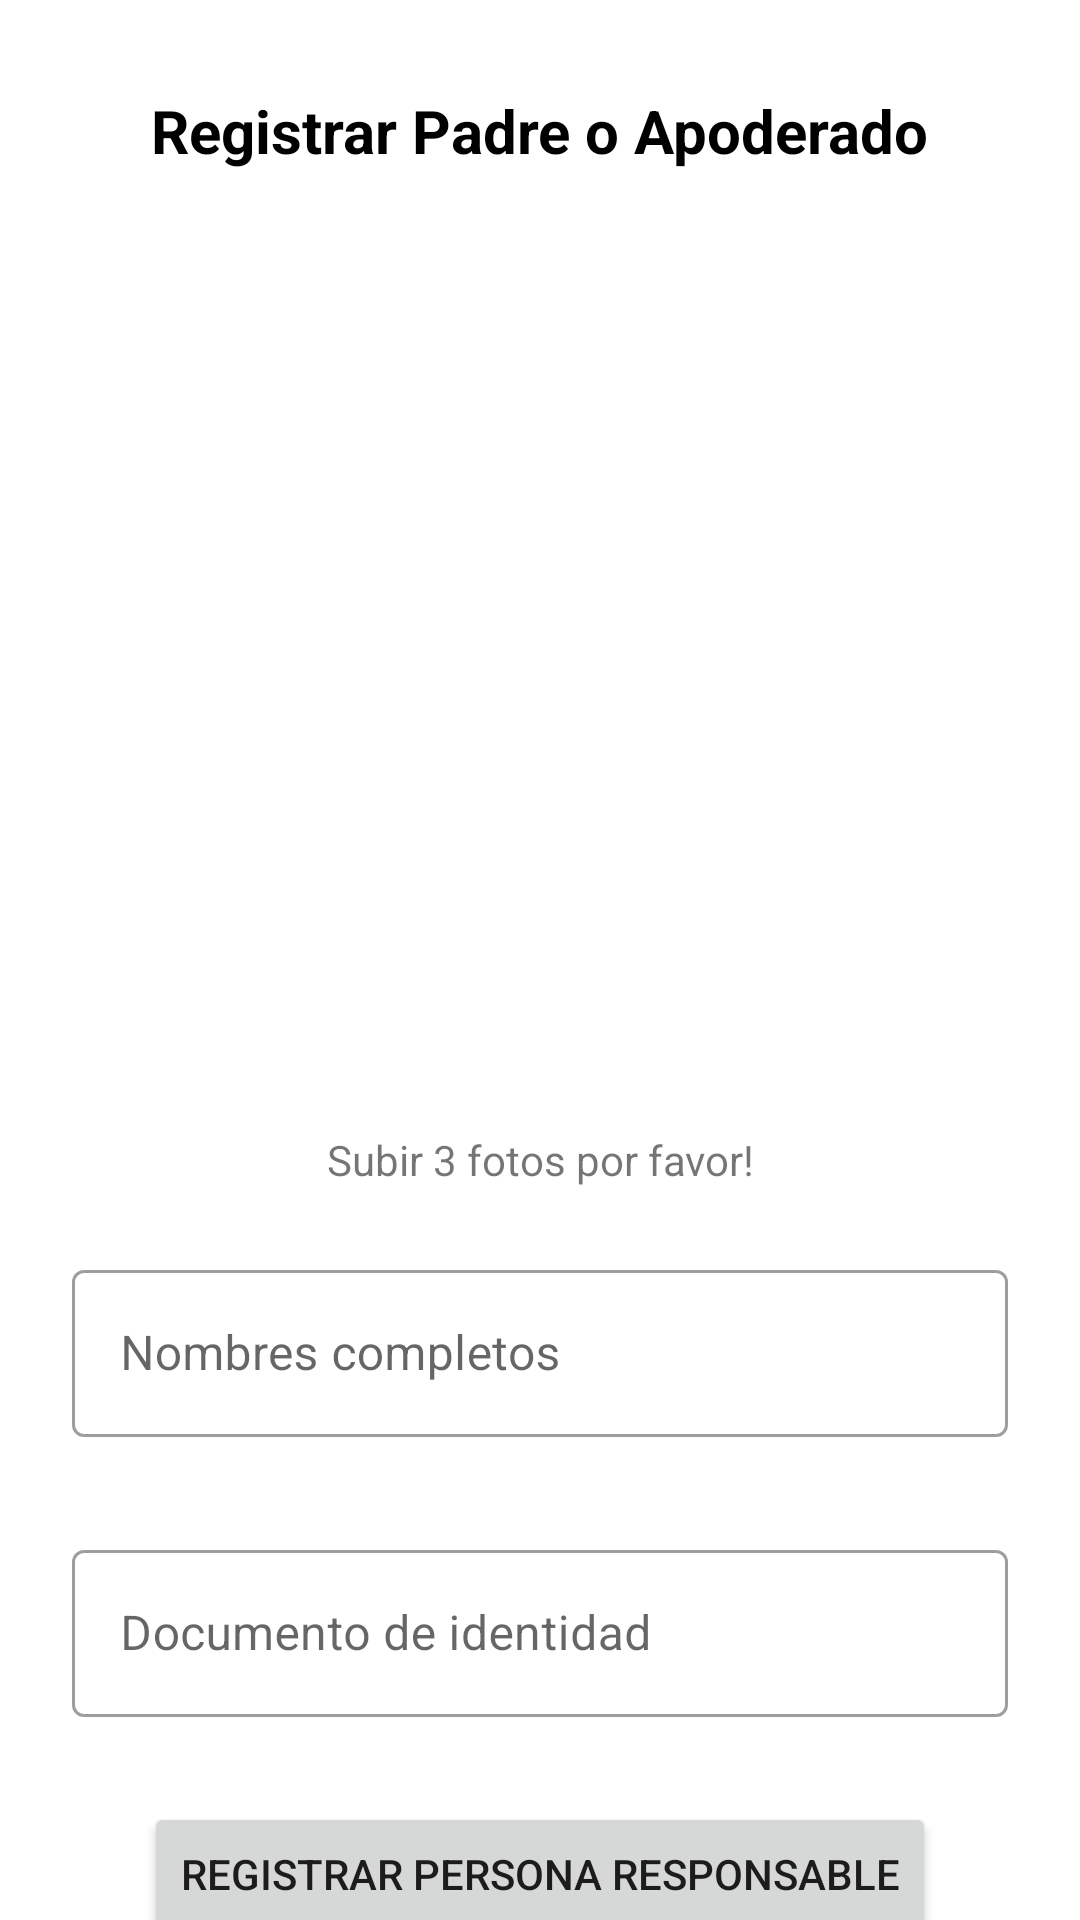

Reconstruct the res/layout file that produces this screen, plus the resources it refers to.
<!-- AndroidManifest.xml: application theme Theme.AppProjectFinalUpc -->
<!-- res/layout/activity_home.xml -->
<?xml version="1.0" encoding="utf-8"?>
<androidx.constraintlayout.widget.ConstraintLayout xmlns:android="http://schemas.android.com/apk/res/android"
    xmlns:app="http://schemas.android.com/apk/res-auto"
    xmlns:tools="http://schemas.android.com/tools"
    android:layout_width="match_parent"
    android:layout_height="match_parent"
    tools:context=".HomeActivity">

    <TextView
        android:id="@+id/textView2"
        android:layout_width="wrap_content"
        android:layout_height="wrap_content"
        android:text="Registrar Padre o Apoderado"
        android:layout_marginTop="30dp"
        android:textSize="20sp"
        android:textStyle="bold"
        android:textColor="@color/black"
        app:layout_constraintEnd_toEndOf="parent"
        app:layout_constraintStart_toStartOf="parent"
        app:layout_constraintTop_toTopOf="parent" />

    <ImageView
        android:id="@+id/photo1ImageView"
        android:layout_width="400dp"
        android:layout_height="300dp"
        android:layout_marginTop="20dp"
        app:layout_constraintEnd_toEndOf="parent"
        app:layout_constraintStart_toStartOf="parent"
        app:layout_constraintTop_toBottomOf="@+id/textView2"
        app:srcCompat="@drawable/ic_baseline_add_a_photo_24" />

    <TextView
        android:id="@+id/textView3"
        android:layout_width="wrap_content"
        android:layout_height="wrap_content"
        android:text="Subir 3 fotos por favor!"
        app:layout_constraintEnd_toEndOf="parent"
        app:layout_constraintStart_toStartOf="parent"
        app:layout_constraintTop_toBottomOf="@+id/photo1ImageView" />


    <com.google.android.material.textfield.TextInputLayout
        android:id="@+id/nombres"
        style="@style/Widget.MaterialComponents.TextInputLayout.OutlinedBox"
        android:layout_width="match_parent"
        android:layout_height="wrap_content"
        android:layout_marginStart="24dp"
        android:layout_marginTop="22dp"
        android:layout_marginEnd="24dp"
        android:hint="Nombres completos"
        app:errorEnabled="true"
        app:layout_constraintEnd_toEndOf="parent"
        app:layout_constraintStart_toStartOf="parent"
        app:layout_constraintTop_toBottomOf="@+id/textView3">

        <com.google.android.material.textfield.TextInputEditText
            android:layout_width="match_parent"
            android:layout_height="wrap_content"
            android:inputType="text"
            android:maxLines="1"
            android:text="" />

    </com.google.android.material.textfield.TextInputLayout>

    <com.google.android.material.textfield.TextInputLayout
        android:id="@+id/dni"
        style="@style/Widget.MaterialComponents.TextInputLayout.OutlinedBox"
        android:layout_width="match_parent"
        android:layout_height="wrap_content"
        android:layout_marginStart="24dp"
        android:layout_marginEnd="24dp"
        android:layout_marginTop="12dp"
        android:hint="Documento de identidad"
        app:errorEnabled="true"
        app:layout_constraintTop_toBottomOf="@+id/nombres"
        app:layout_constraintEnd_toEndOf="parent"
        app:layout_constraintStart_toStartOf="parent">

        <com.google.android.material.textfield.TextInputEditText
            android:layout_width="match_parent"
            android:layout_height="wrap_content"
            android:inputType="number"
            android:maxLines="1"
            android:text=""/>

    </com.google.android.material.textfield.TextInputLayout>


    <Button
        android:id="@+id/button_login"
        android:layout_width="wrap_content"
        android:layout_height="wrap_content"
        android:layout_marginTop="8dp"
        android:text="Registrar persona responsable"
        app:layout_constraintTop_toBottomOf="@+id/dni"
        app:layout_constraintEnd_toEndOf="parent"
        app:layout_constraintStart_toStartOf="parent" />


</androidx.constraintlayout.widget.ConstraintLayout>
<!-- resources referenced by this layout -->
<resources>
  <style name="Theme.AppProjectFinalUpc" parent="Theme.MaterialComponents.DayNight.DarkActionBar">
          
          <item name="colorPrimary">@color/purple_500</item>
          <item name="colorPrimaryVariant">@color/purple_700</item>
          <item name="colorOnPrimary">@color/white</item>
          
          <item name="colorSecondary">@color/teal_200</item>
          <item name="colorSecondaryVariant">@color/teal_700</item>
          <item name="colorOnSecondary">@color/black</item>
          
          <item name="android:statusBarColor" tools:targetApi="l">?attr/colorPrimaryVariant</item>
          
      </style>
  <!-- not gathered from this repository: default colours our renderer supplied (Android Studio template values) -->
  <color name="purple_500">#FF6200EE</color>
  <color name="purple_700">#FF3700B3</color>
  <color name="teal_200">#FF03DAC5</color>
  <color name="teal_700">#FF018786</color>
  <color name="black">#FF000000</color>
  <color name="white">#FFFFFFFF</color>
</resources>
